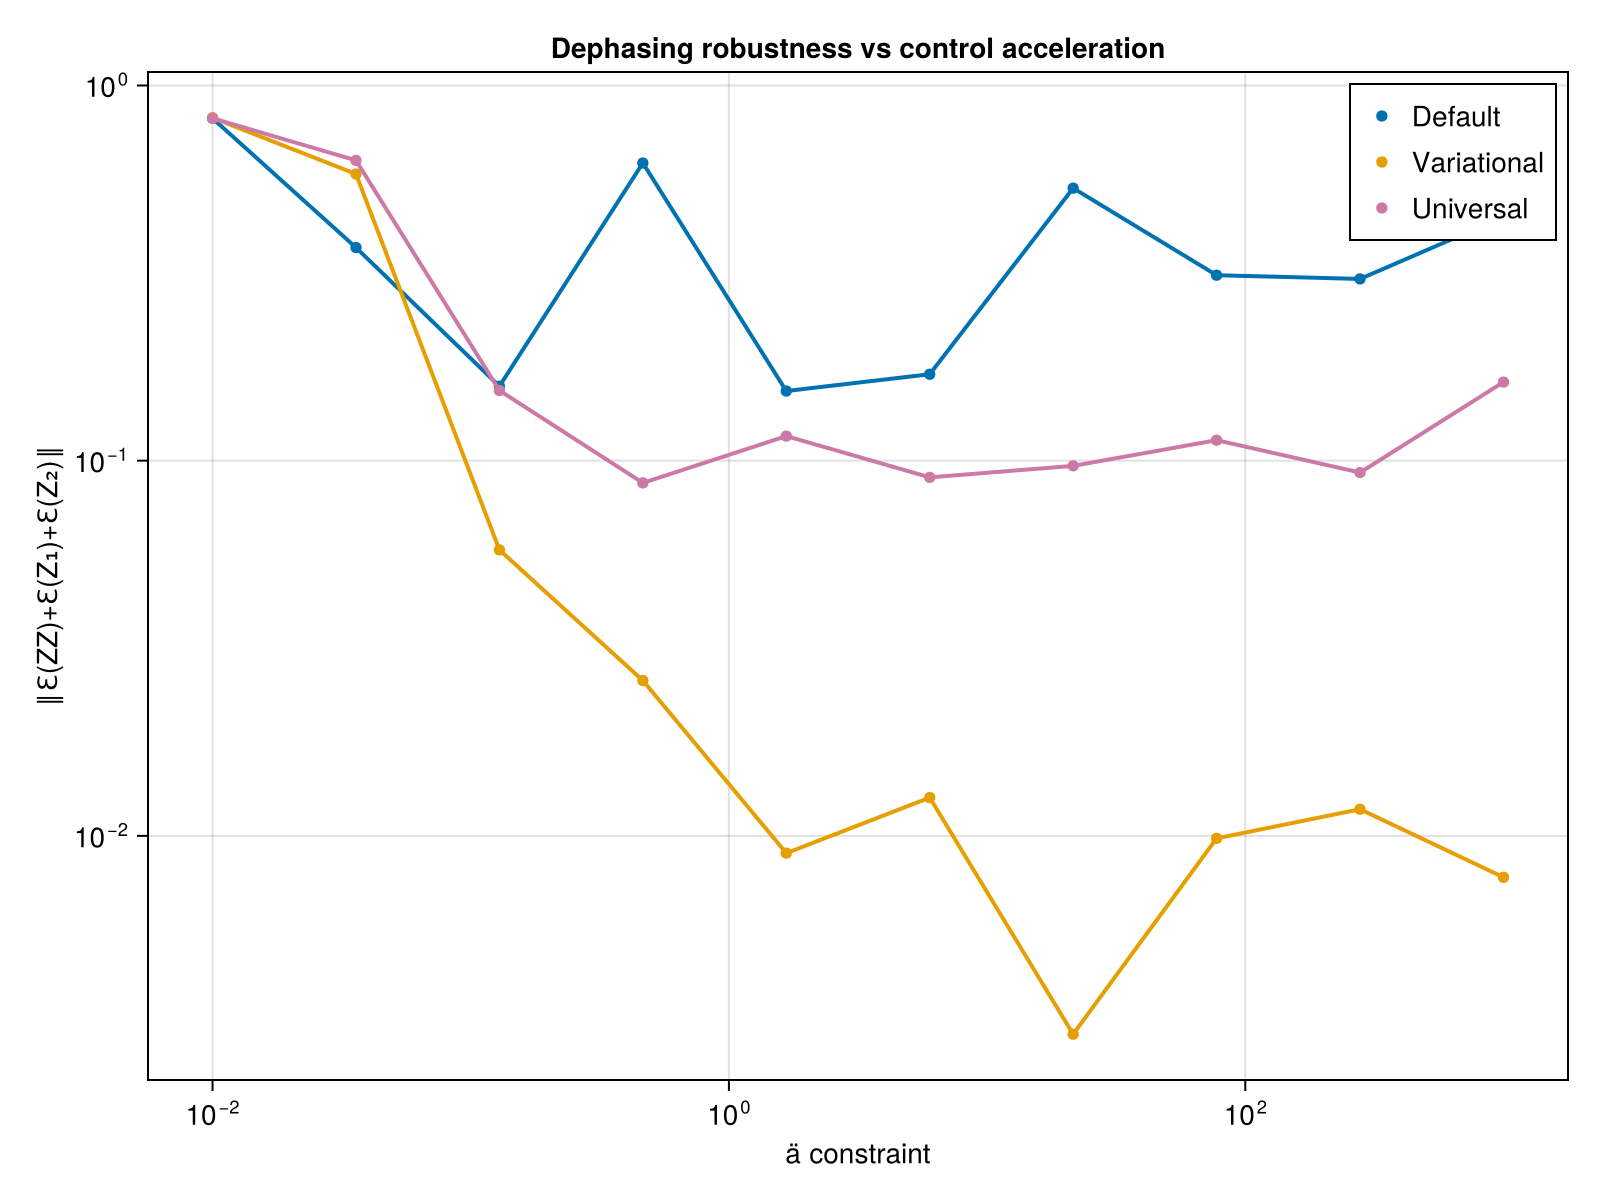

Source data for this figure (header and first rows):
ä_vals, def_avg_vec, uni_avg_vec, var_avg_vec, def_F, var_F, uni_F, var_full_vec, def_full_vec, uni_full_vec
0.01, 0.8175, 0.8174, 0.8199, 0.503, 0.503, 0.503, Any[0.9935096182908651, 0.73025190588813…, Any[0.9933973169187722, 0.72851612342309…, Any[0.9933908505979385, 0.72846747462690…
0.03594, 0.3697, 0.6314, 0.5807, 0.985, 0.985, 0.9978, Any[0.07378589246943464, 0.1661150596052…, Any[0.5911940412873726, 0.47339636123204…, Any[0.05496099347882968, 0.1509748069561…
0.1292, 0.1579, 0.1538, 0.05782, 1, 1, 0.9962, Any[0.7355762078298393, 0.08133498586831…, Any[0.6524176626093348, 0.20051433631908…, Any[0.42107243633356667, 0.1781414341794…
0.4642, 0.6213, 0.08724, 0.02594, 1, 1, 0.9999, Any[0.35920827993953586, 0.2490933390647…, Any[0.011478722598095273, 0.026967846533…, Any[0.2699906249220733, 0.07430161125399…
1.668, 0.1533, 0.1163, 0.008993, 0.9742, 0.9739, 0.9996, Any[0.1792832734494049, 0.13235287118659…, Any[0.7629641552144999, 0.14712915071790…, Any[0.0827167678515247, 0.09543959653002…
5.995, 0.17, 0.09026, 0.01265, 0.99, 0.9903, 0.9993, Any[0.5726906946483399, 0.23167552546137…, Any[0.21859202245886436, 0.0825074919383…, Any[0.1728095187320294, 0.12612218608225…
21.54, 0.5325, 0.09686, 0.002961, 0.3011, 0.3011, 0.9999, Any[0.23310062887830685, 0.4281831932628…, Any[0.0335157870741268, 0.01451111291947…, Any[0.20096763742708837, 0.0879537393088…
77.43, 0.312, 0.1134, 0.009846, 0.9994, 0.9994, 0.9999, Any[0.6942768305529959, 0.03335149915573…, Any[0.1856094725290763, 0.02683924259170…, Any[0.06647156623995212, 0.0413875052426…
278.3, 0.305, 0.09295, 0.01177, 0.9997, 0.9997, 0.988, Any[0.605743326104233, 0.028182524736011…, Any[0.187040673862488, 0.017448904464301…, Any[0.14934841430332774, 0.1130026193913…
1000, 0.4463, 0.162, 0.007754, 0.948, 0.948, 0.9999, Any[0.5780760977595737, 0.01973008712087…, Any[0.01661570805903873, 0.0178321737136…, Any[0.07289968498884951, 0.0481967243072…
